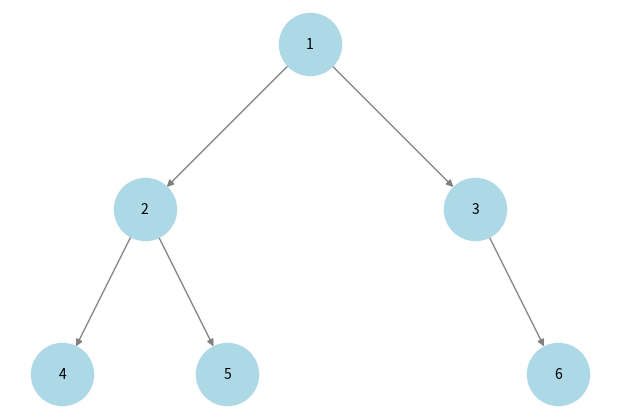

This chart was generated by the following Python code: (Note: this script raises an exception after producing the figure.)
#Chapter 6.2 
#Part 1
import networkx as nx
import matplotlib.pyplot as plt

class Node:
    def __init__(self, value):
        self.value = value
        self.left = None
        self.right = None

def add_edges(graph, root, pos, x=0, y=0, level=1):
    """Recursively add edges to the graph."""
    if root:
        pos[root.value] = (x, y)
        if root.left:
            graph.add_edge(root.value, root.left.value)
            add_edges(graph, root.left, pos, x - 1 / 2**level, y - 1, level + 1)
        if root.right:
            graph.add_edge(root.value, root.right.value)
            add_edges(graph, root.right, pos, x + 1 / 2**level, y - 1, level + 1)

def draw_tree(root):
    """Draws a binary tree using networkx and matplotlib."""
    graph = nx.DiGraph()
    pos = {}
    add_edges(graph, root, pos)
    plt.figure(figsize=(6, 4))
    nx.draw(graph, pos, with_labels=True, node_size=2000, node_color="lightblue", font_size=10, edge_color="gray")
    plt.show()

# Define the tree:
root = Node(1)
root.left = Node(2)
root.right = Node(3)
root.left.left = Node(4)
root.left.right = Node(5)
root.right.right = Node(6)

# Draw the tree:
draw_tree(root)

from collections import deque


class Node:
    def __init__(self, value):
        self.value = value
        self.left = None
        self.right = None

def build_tree_from_input():
    """Builds a binary tree from level-order user input."""
    values = input("Enter node values in level order (use 'None' for empty nodes, space-separated): ").split()
    
    if not values or values[0] == 'None':
        return None
    
    root = Node(int(values[0]))
    queue = deque([root])
    i = 1

    while i < len(values):
        current = queue.popleft()

        # Left child
        if values[i] != 'None':
            current.left = Node(int(values[i]))
            queue.append(current.left)
        i += 1

        # Right child
        if i < len(values) and values[i] != 'None':
            current.right = Node(int(values[i]))
            queue.append(current.right)
        i += 1

    return root

def add_edges(graph, root, pos, x=0, y=0, level=1):
    """Recursively add edges to the graph."""
    if root:
        pos[root.value] = (x, y)
        if root.left:
            graph.add_edge(root.value, root.left.value)
            add_edges(graph, root.left, pos, x - 1 / 2**level, y - 1, level + 1)
        if root.right:
            graph.add_edge(root.value, root.right.value)
            add_edges(graph, root.right, pos, x + 1 / 2**level, y - 1, level + 1)

def draw_tree(root):
    """Draws a binary tree using networkx and matplotlib."""
    graph = nx.DiGraph()
    pos = {}
    add_edges(graph, root, pos)
    plt.figure(figsize=(6, 4))
    nx.draw(graph, pos, with_labels=True, node_size=2000, node_color="lightblue", font_size=10, edge_color="gray")
    plt.show()

# Example Usage:
root = build_tree_from_input()
if root:
    draw_tree(root)
else:
    print("Tree is empty.")
